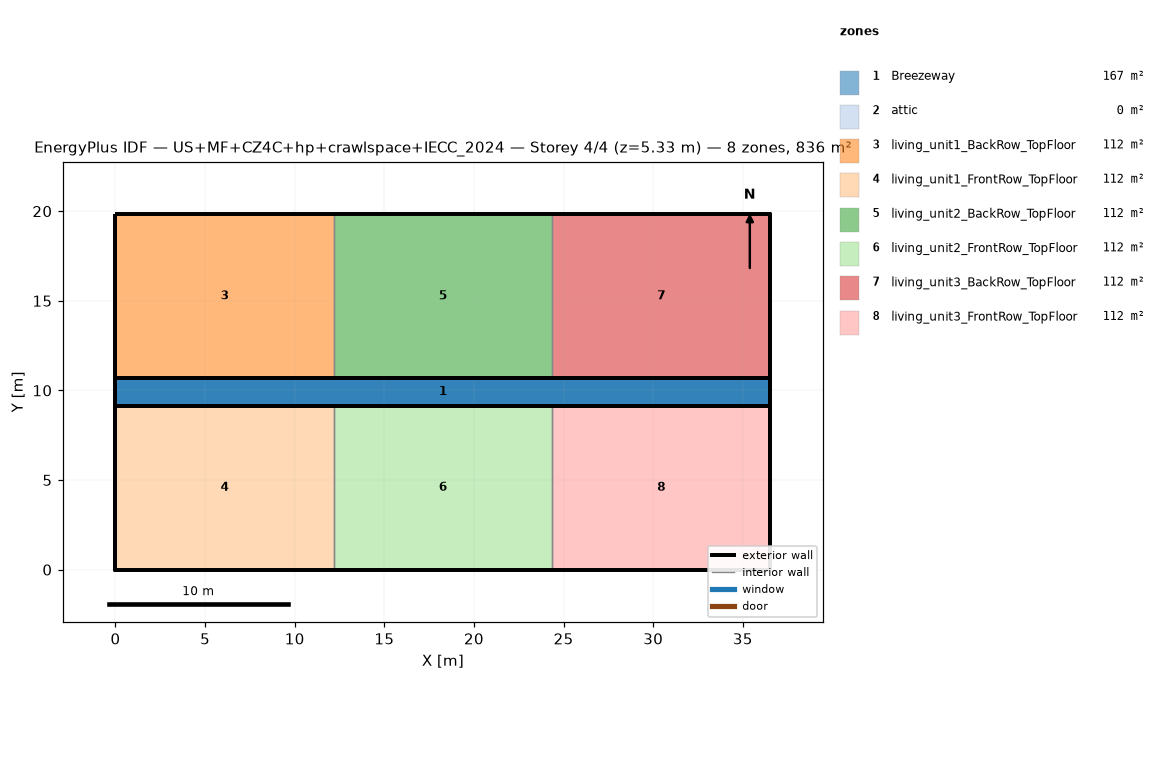
=== STOREY PLAN SPEC (per zone: floor XY polygon, exterior-wall plan segments, windows/doors) ===
zone 1: Breezeway  (167.0 m²)
  floor: (36.54, 9.16) (0.00, 9.16) (0.00, 10.68) (36.54, 10.68)
  floor: (36.54, 9.16) (0.00, 9.16) (0.00, 10.68) (36.54, 10.68)
  floor: (36.54, 9.16) (0.00, 9.16) (0.00, 10.68) (36.54, 10.68)
zone 2: attic  (0.0 m²)
  exterior wall: (36.54, 0.00) – (36.54, 19.84) – (36.54, 9.92)  [29.8 m]
  exterior wall: (0.00, 19.84) – (0.00, 0.00) – (0.00, 9.92)  [29.8 m]
zone 3: living_unit1_BackRow_TopFloor  (111.5 m²)
  floor: (12.18, 10.68) (0.00, 10.68) (0.00, 19.84) (12.18, 19.84)
  exterior wall: (12.18, 19.84) – (0.00, 19.84)  [12.2 m]
  exterior wall: (0.00, 19.84) – (0.00, 10.68)  [9.2 m]
  exterior wall: (0.00, 10.68) – (12.18, 10.68)  [12.2 m]
  interior walls: 1
zone 4: living_unit1_FrontRow_TopFloor  (111.5 m²)
  floor: (12.18, 0.00) (0.00, 0.00) (0.00, 9.16) (12.18, 9.16)
  exterior wall: (0.00, 0.00) – (12.18, 0.00)  [12.2 m]
  exterior wall: (0.00, 9.16) – (0.00, 0.00)  [9.2 m]
  exterior wall: (12.18, 9.16) – (0.00, 9.16)  [12.2 m]
  interior walls: 1
zone 5: living_unit2_BackRow_TopFloor  (111.5 m²)
  floor: (24.36, 10.68) (12.18, 10.68) (12.18, 19.84) (24.36, 19.84)
  exterior wall: (12.18, 10.68) – (24.36, 10.68)  [12.2 m]
  exterior wall: (24.36, 19.84) – (12.18, 19.84)  [12.2 m]
  interior walls: 2
zone 6: living_unit2_FrontRow_TopFloor  (111.5 m²)
  floor: (24.36, 0.00) (12.18, 0.00) (12.18, 9.16) (24.36, 9.16)
  exterior wall: (12.18, 0.00) – (24.36, 0.00)  [12.2 m]
  exterior wall: (24.36, 9.16) – (12.18, 9.16)  [12.2 m]
  interior walls: 2
zone 7: living_unit3_BackRow_TopFloor  (111.5 m²)
  floor: (36.54, 10.68) (24.36, 10.68) (24.36, 19.84) (36.54, 19.84)
  exterior wall: (36.54, 10.68) – (36.54, 19.84)  [9.2 m]
  exterior wall: (36.54, 19.84) – (24.36, 19.84)  [12.2 m]
  exterior wall: (24.36, 10.68) – (36.54, 10.68)  [12.2 m]
  interior walls: 1
zone 8: living_unit3_FrontRow_TopFloor  (111.5 m²)
  floor: (36.54, 0.00) (24.36, 0.00) (24.36, 9.16) (36.54, 9.16)
  exterior wall: (24.36, 0.00) – (36.54, 0.00)  [12.2 m]
  exterior wall: (36.54, 0.00) – (36.54, 9.16)  [9.2 m]
  exterior wall: (36.54, 9.16) – (24.36, 9.16)  [12.2 m]
  interior walls: 1

=== DERIVED (storey summary) ===
Building: US+MF+CZ4C+hp+crawlspace+IECC_2024
Storey: 4 of 4  (floor level z = 5.33 m)
Storey gross floor area: 836.2 m²
Zones on this storey: 8
  - Breezeway: floor 167.0 m²
  - attic: floor 0.0 m²; exterior wall 59.5 m (81.9 m²); WWR 0.0%
  - living_unit1_BackRow_TopFloor: floor 111.5 m²; exterior wall 33.5 m (86.9 m²); WWR 0.0%
  - living_unit1_FrontRow_TopFloor: floor 111.5 m²; exterior wall 33.5 m (86.9 m²); WWR 0.0%
  - living_unit2_BackRow_TopFloor: floor 111.5 m²; exterior wall 24.4 m (63.1 m²); WWR 0.0%
  - living_unit2_FrontRow_TopFloor: floor 111.5 m²; exterior wall 24.4 m (63.1 m²); WWR 0.0%
  - living_unit3_BackRow_TopFloor: floor 111.5 m²; exterior wall 33.5 m (86.9 m²); WWR 0.0%
  - living_unit3_FrontRow_TopFloor: floor 111.5 m²; exterior wall 33.5 m (86.9 m²); WWR 0.0%
Zone adjacency (shared interzone walls):
  - living_unit1_BackRow_TopFloor ↔ living_unit2_BackRow_TopFloor
  - living_unit1_FrontRow_TopFloor ↔ living_unit2_FrontRow_TopFloor
  - living_unit2_BackRow_TopFloor ↔ living_unit3_BackRow_TopFloor
  - living_unit2_FrontRow_TopFloor ↔ living_unit3_FrontRow_TopFloor